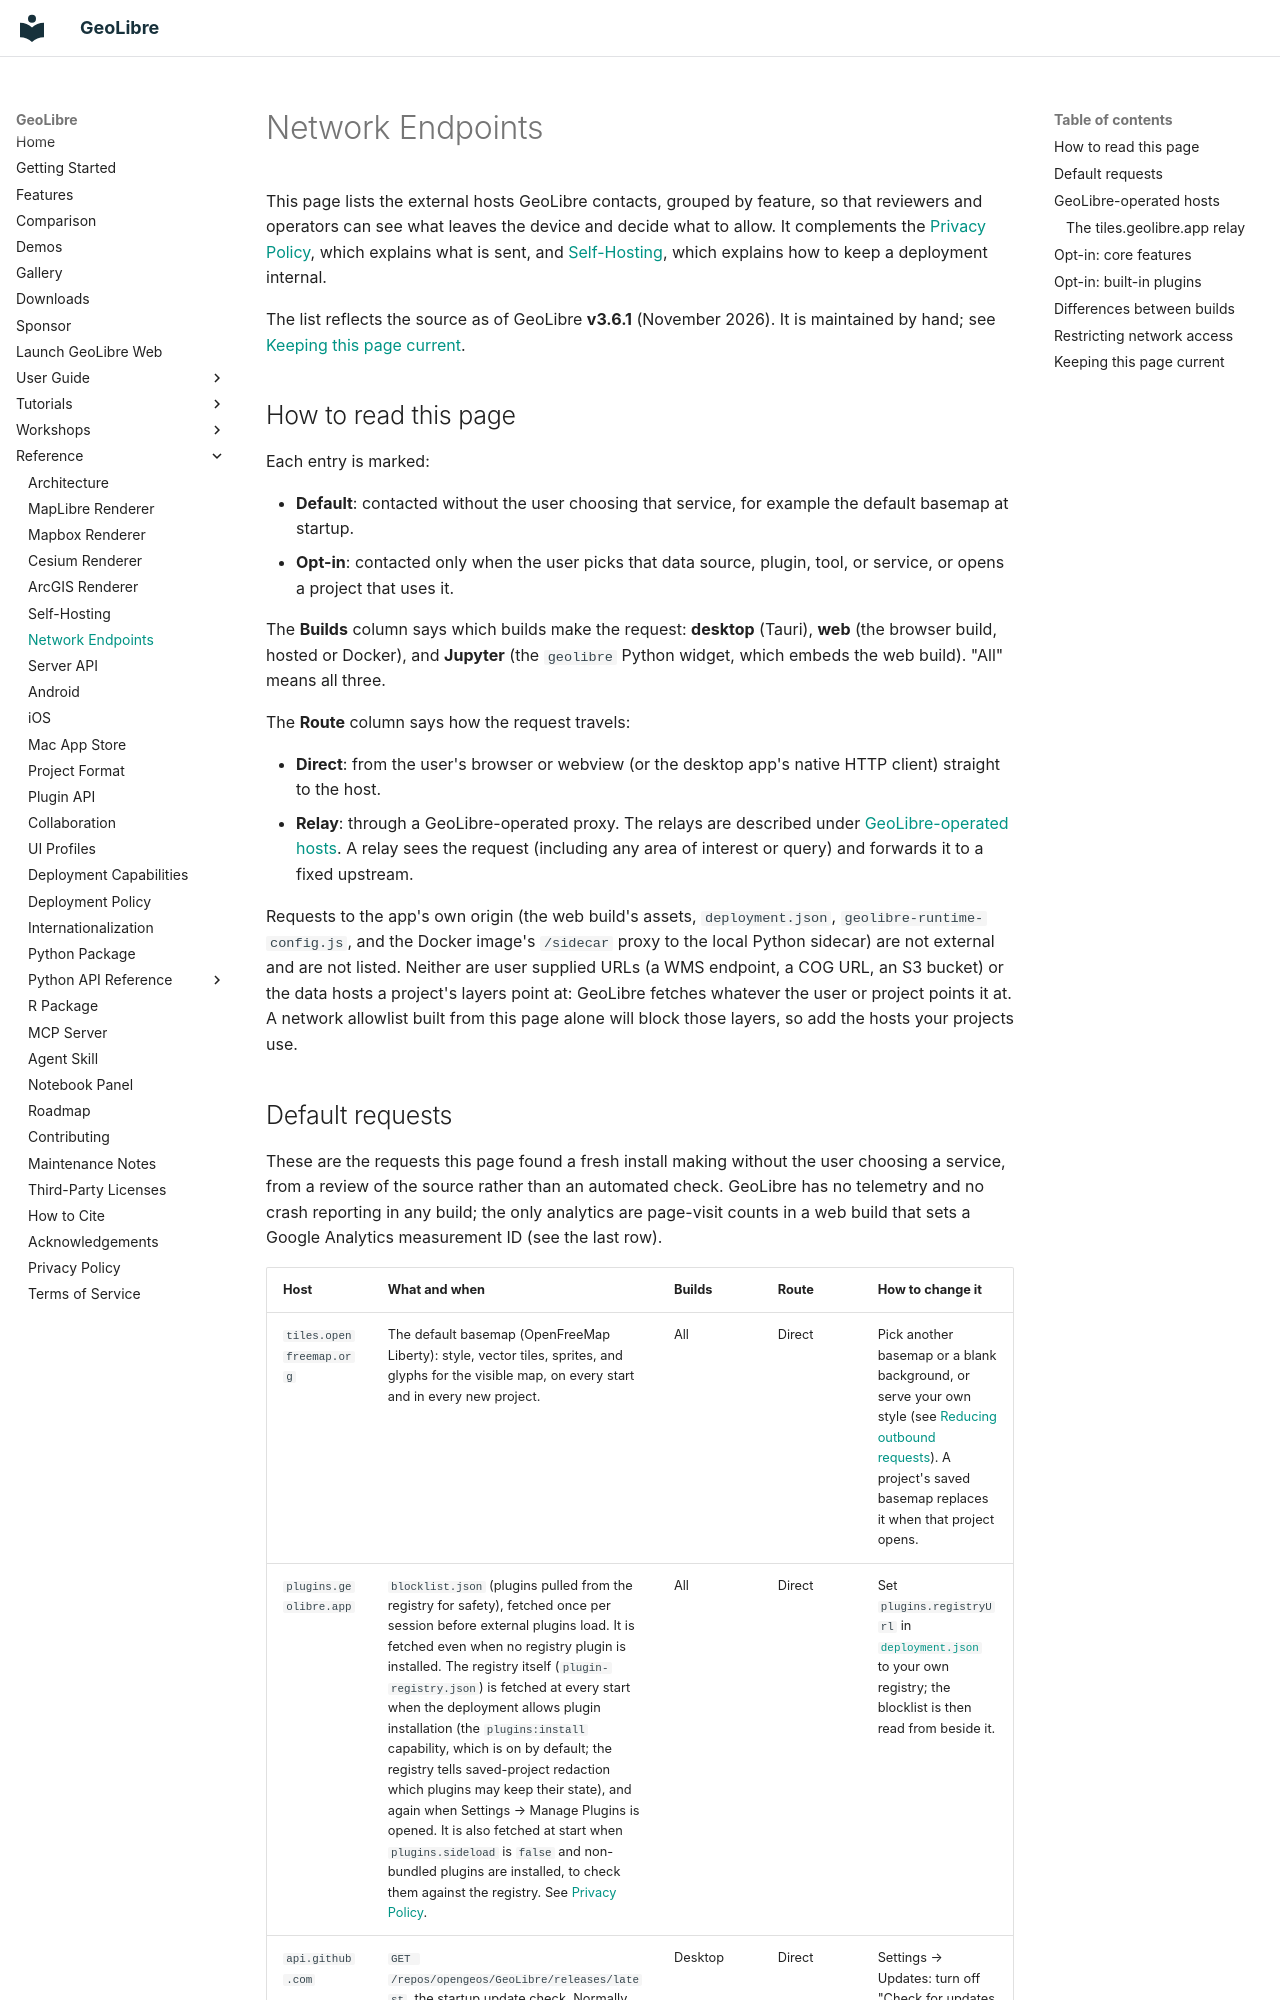

repository: opengeos/GeoLibre · page: network-endpoints/index.html · generator: mkdocs

# Network Endpoints

This page lists the external hosts GeoLibre contacts, grouped by feature, so
that reviewers and operators can see what leaves the device and decide what to
allow. It complements the [Privacy Policy](privacy.md), which explains what is
sent, and [Self-Hosting](self-hosting.md), which explains how to keep a
deployment internal.

The list reflects the source as of GeoLibre **v3.6.1** (November 2026). It is
maintained by hand; see [Keeping this page current](#keeping-this-page-current).

## How to read this page

Each entry is marked:

- **Default**: contacted without the user choosing that service, for example
  the default basemap at startup.
- **Opt-in**: contacted only when the user picks that data source, plugin,
  tool, or service, or opens a project that uses it.

The **Builds** column says which builds make the request: **desktop** (Tauri),
**web** (the browser build, hosted or Docker), and **Jupyter** (the `geolibre`
Python widget, which embeds the web build). "All" means all three.

The **Route** column says how the request travels:

- **Direct**: from the user's browser or webview (or the desktop app's native
  HTTP client) straight to the host.
- **Relay**: through a GeoLibre-operated proxy. The relays are described under
  [GeoLibre-operated hosts](#geolibre-operated-hosts). A relay sees the request
  (including any area of interest or query) and forwards it to a fixed upstream.

Requests to the app's own origin (the web build's assets, `deployment.json`,
`geolibre-runtime-config.js`, and the Docker image's `/sidecar` proxy to the
local Python sidecar) are not external and are not listed. Neither are user
supplied URLs (a WMS endpoint, a COG URL, an S3 bucket) or the data hosts a
project's layers point at: GeoLibre fetches whatever the user or project points
it at. A network allowlist built from this page alone will block those layers,
so add the hosts your projects use.
